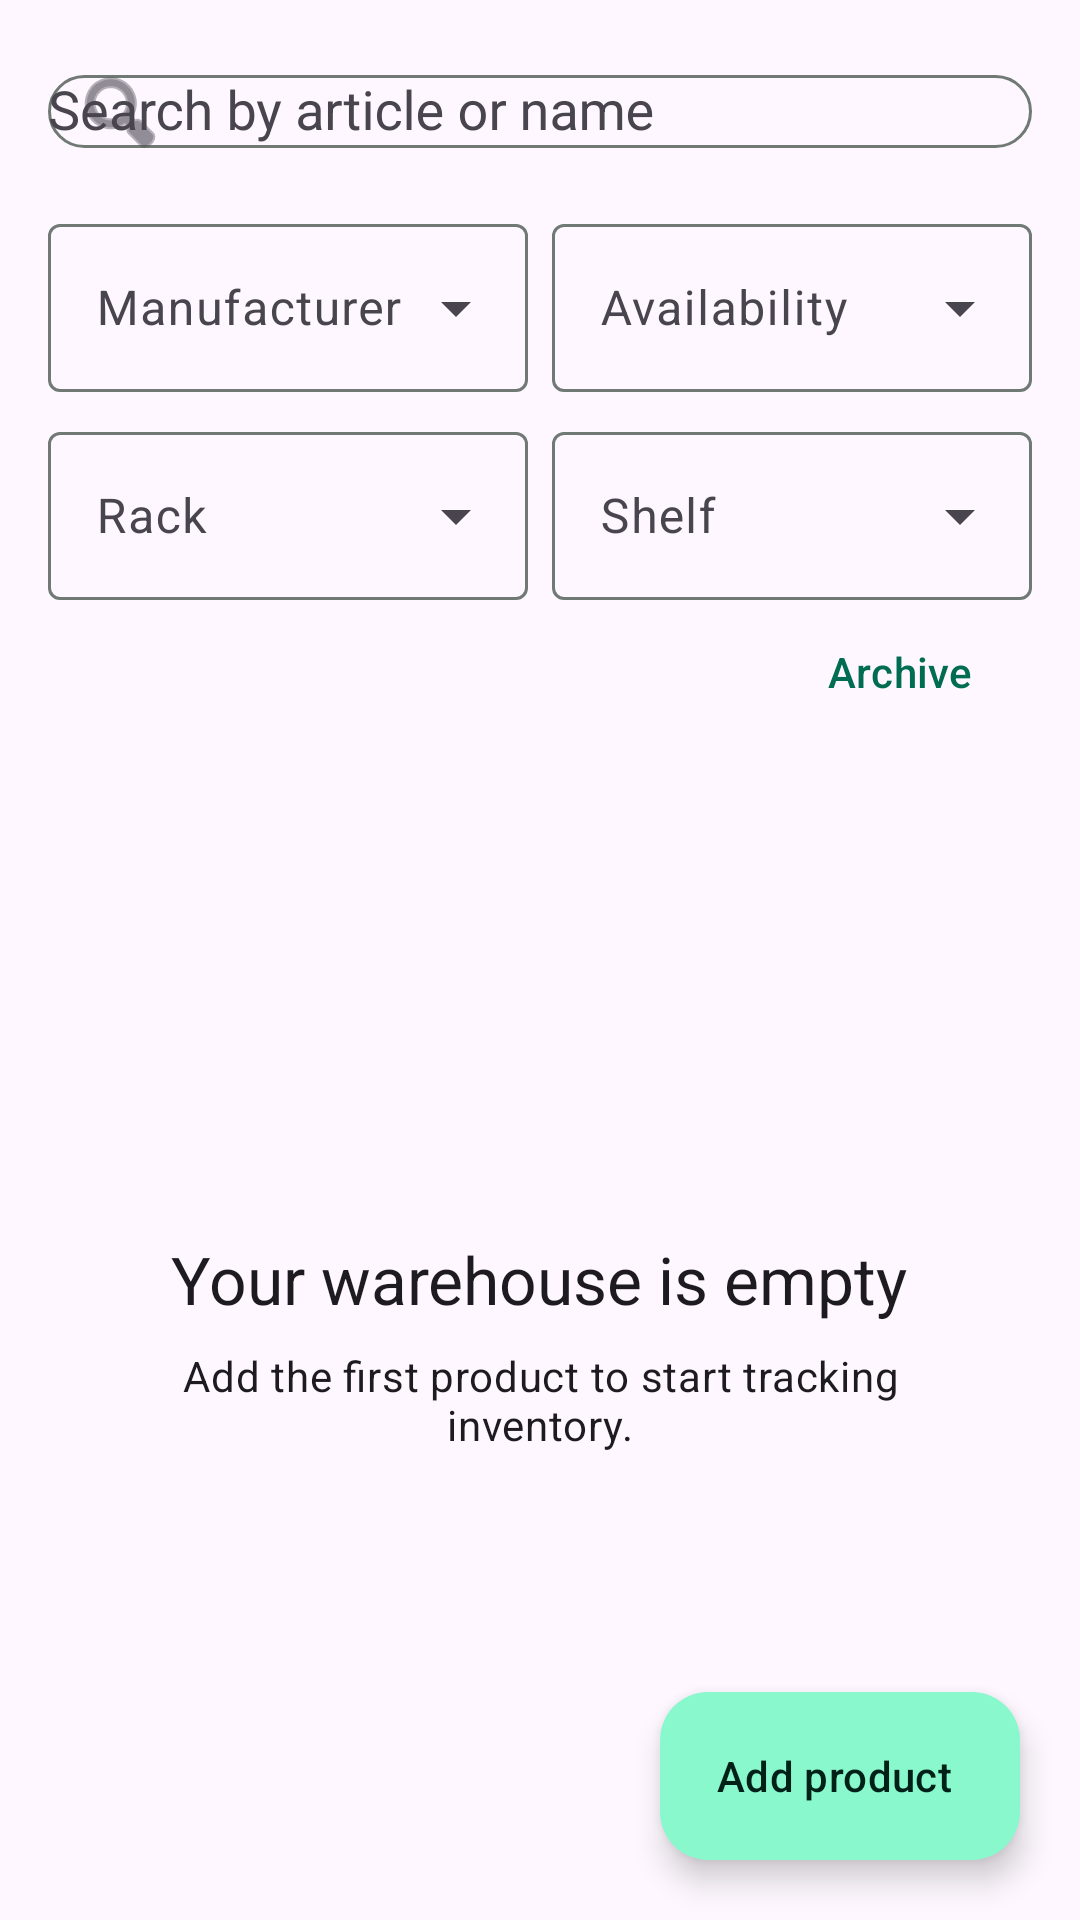

Produce the Android XML layout that renders to this screen, including the resource entries it uses.
<!-- AndroidManifest.xml: application theme Theme.StockKeeper -->
<!-- res/layout/fragment_warehouse.xml -->
<?xml version="1.0" encoding="utf-8"?>
<androidx.coordinatorlayout.widget.CoordinatorLayout xmlns:android="http://schemas.android.com/apk/res/android"
    xmlns:app="http://schemas.android.com/apk/res-auto"
    android:layout_width="match_parent"
    android:layout_height="match_parent">

    <LinearLayout android:layout_width="match_parent" android:layout_height="match_parent" android:orientation="vertical" android:paddingStart="16dp" android:paddingEnd="16dp">
        <com.google.android.material.textfield.TextInputLayout
            android:layout_width="match_parent" android:layout_height="wrap_content" android:layout_marginTop="8dp"
            app:boxBackgroundMode="outline" app:boxCornerRadiusTopStart="16dp" app:boxCornerRadiusTopEnd="16dp" app:boxCornerRadiusBottomStart="16dp" app:boxCornerRadiusBottomEnd="16dp"
            app:startIconDrawable="@android:drawable/ic_menu_search"
            app:endIconMode="clear_text">
            <com.google.android.material.textfield.MaterialAutoCompleteTextView
                android:id="@+id/searchInput" android:layout_width="match_parent" android:layout_height="wrap_content"
                android:completionThreshold="0" android:hint="@string/search_hint" android:imeOptions="actionSearch" android:inputType="text" android:maxLines="1" />
        </com.google.android.material.textfield.TextInputLayout>

        <LinearLayout android:id="@+id/topFilterRow" android:layout_width="match_parent" android:layout_height="wrap_content" android:layout_marginTop="8dp" android:orientation="horizontal">
            <com.google.android.material.textfield.TextInputLayout android:id="@+id/manufacturerFilterLayout" style="@style/Widget.Material3.TextInputLayout.OutlinedBox.ExposedDropdownMenu" android:layout_width="0dp" android:layout_height="wrap_content" android:layout_weight="1" android:hint="@string/manufacturer_filter" app:endIconMode="dropdown_menu">
                <com.google.android.material.textfield.MaterialAutoCompleteTextView android:id="@+id/manufacturerFilter" android:layout_width="match_parent" android:layout_height="56dp" android:completionThreshold="0" android:inputType="textCapWords" android:maxLines="1" android:selectAllOnFocus="true" />
            </com.google.android.material.textfield.TextInputLayout>
            <Space android:layout_width="8dp" android:layout_height="1dp" />
            <com.google.android.material.textfield.TextInputLayout android:id="@+id/availabilityFilterLayout" style="@style/Widget.Material3.TextInputLayout.OutlinedBox.ExposedDropdownMenu" android:layout_width="0dp" android:layout_height="wrap_content" android:layout_weight="1" android:hint="@string/availability_filter" app:endIconMode="dropdown_menu">
                <com.google.android.material.textfield.MaterialAutoCompleteTextView android:id="@+id/availabilityFilter" android:layout_width="match_parent" android:layout_height="56dp" android:inputType="none" android:maxLines="1" />
            </com.google.android.material.textfield.TextInputLayout>
        </LinearLayout>
        <LinearLayout android:id="@+id/bottomFilterRow" android:layout_width="match_parent" android:layout_height="wrap_content" android:layout_marginTop="8dp" android:orientation="horizontal">
            <com.google.android.material.textfield.TextInputLayout android:id="@+id/rackFilterLayout" style="@style/Widget.Material3.TextInputLayout.OutlinedBox.ExposedDropdownMenu" android:layout_width="0dp" android:layout_height="wrap_content" android:layout_weight="1" android:hint="@string/rack" app:endIconMode="dropdown_menu">
                <com.google.android.material.textfield.MaterialAutoCompleteTextView android:id="@+id/rackFilter" android:layout_width="match_parent" android:layout_height="56dp" android:completionThreshold="0" android:inputType="textCapCharacters" android:maxLines="1" android:selectAllOnFocus="true" />
            </com.google.android.material.textfield.TextInputLayout>
            <Space android:layout_width="8dp" android:layout_height="1dp" />
            <com.google.android.material.textfield.TextInputLayout android:id="@+id/shelfFilterLayout" style="@style/Widget.Material3.TextInputLayout.OutlinedBox.ExposedDropdownMenu" android:layout_width="0dp" android:layout_height="wrap_content" android:layout_weight="1" android:hint="@string/shelf" app:endIconMode="dropdown_menu">
                <com.google.android.material.textfield.MaterialAutoCompleteTextView android:id="@+id/shelfFilter" android:layout_width="match_parent" android:layout_height="56dp" android:completionThreshold="0" android:inputType="textCapCharacters" android:maxLines="1" android:selectAllOnFocus="true" />
            </com.google.android.material.textfield.TextInputLayout>
        </LinearLayout>

        <com.google.android.material.button.MaterialButton
            android:id="@+id/openArchiveButton"
            style="@style/Widget.Material3.Button.TextButton"
            android:layout_width="wrap_content"
            android:layout_height="wrap_content"
            android:layout_gravity="end"
            android:text="@string/open_archive" />

        <FrameLayout android:layout_width="match_parent" android:layout_height="0dp" android:layout_weight="1" android:layout_marginTop="8dp">
            <androidx.recyclerview.widget.RecyclerView
                android:id="@+id/productList" android:layout_width="match_parent" android:layout_height="match_parent"
                android:clipToPadding="false" android:paddingBottom="88dp" />
            <LinearLayout android:id="@+id/emptyState" android:layout_width="match_parent" android:layout_height="match_parent" android:gravity="center" android:orientation="vertical" android:padding="32dp">
                <TextView android:layout_width="wrap_content" android:layout_height="wrap_content" android:text="@string/no_products_title" android:textAppearance="@style/TextAppearance.Material3.TitleLarge" />
                <TextView android:layout_width="wrap_content" android:layout_height="wrap_content" android:layout_marginTop="8dp" android:gravity="center" android:text="@string/no_products_message" android:textAppearance="@style/TextAppearance.Material3.BodyMedium" />
            </LinearLayout>
        </FrameLayout>
    </LinearLayout>

    <com.google.android.material.floatingactionbutton.ExtendedFloatingActionButton
        android:id="@+id/addProductButton" android:layout_width="wrap_content" android:layout_height="wrap_content"
        android:layout_gravity="bottom|end" android:layout_margin="20dp" android:text="@string/add_product" app:icon="@drawable/ic_add" />
</androidx.coordinatorlayout.widget.CoordinatorLayout>
<!-- resources referenced by this layout -->
<resources>
  <string name="add_product">Add product</string>
  <string name="availability_filter">Availability</string>
  <string name="manufacturer_filter">Manufacturer</string>
  <string name="no_products_message">Add the first product to start tracking inventory.</string>
  <string name="no_products_title">Your warehouse is empty</string>
  <string name="open_archive">Archive</string>
  <string name="rack">Rack</string>
  <string name="search_hint">Search by article or name</string>
  <string name="shelf">Shelf</string>
  <style name="Theme.StockKeeper" parent="Base.Theme.StockKeeper" />
  <style name="Base.Theme.StockKeeper" parent="Theme.Material3.DayNight.NoActionBar">
          <item name="colorPrimary">@color/primary</item>
          <item name="colorOnPrimary">@color/on_primary</item>
          <item name="colorPrimaryContainer">@color/primary_container</item>
          <item name="colorOnPrimaryContainer">@color/on_primary_container</item>
          <item name="colorSecondary">@color/secondary</item>
          <item name="colorSurface">@color/surface</item>
          <item name="colorOnSurface">@color/on_surface</item>
          <item name="colorOutline">@color/outline</item>
          <item name="colorError">@color/error</item>
          <item name="android:windowLightStatusBar">true</item>
      </style>
  <color name="primary">#006C51</color>
  <color name="on_primary">#FFFFFF</color>
  <color name="primary_container">#8AF8CD</color>
  <color name="on_primary_container">#002117</color>
  <color name="secondary">#4C635A</color>
  <color name="surface">#F7FBF7</color>
  <color name="on_surface">#191C1A</color>
  <color name="outline">#707973</color>
  <color name="error">#BA1A1A</color>
</resources>
